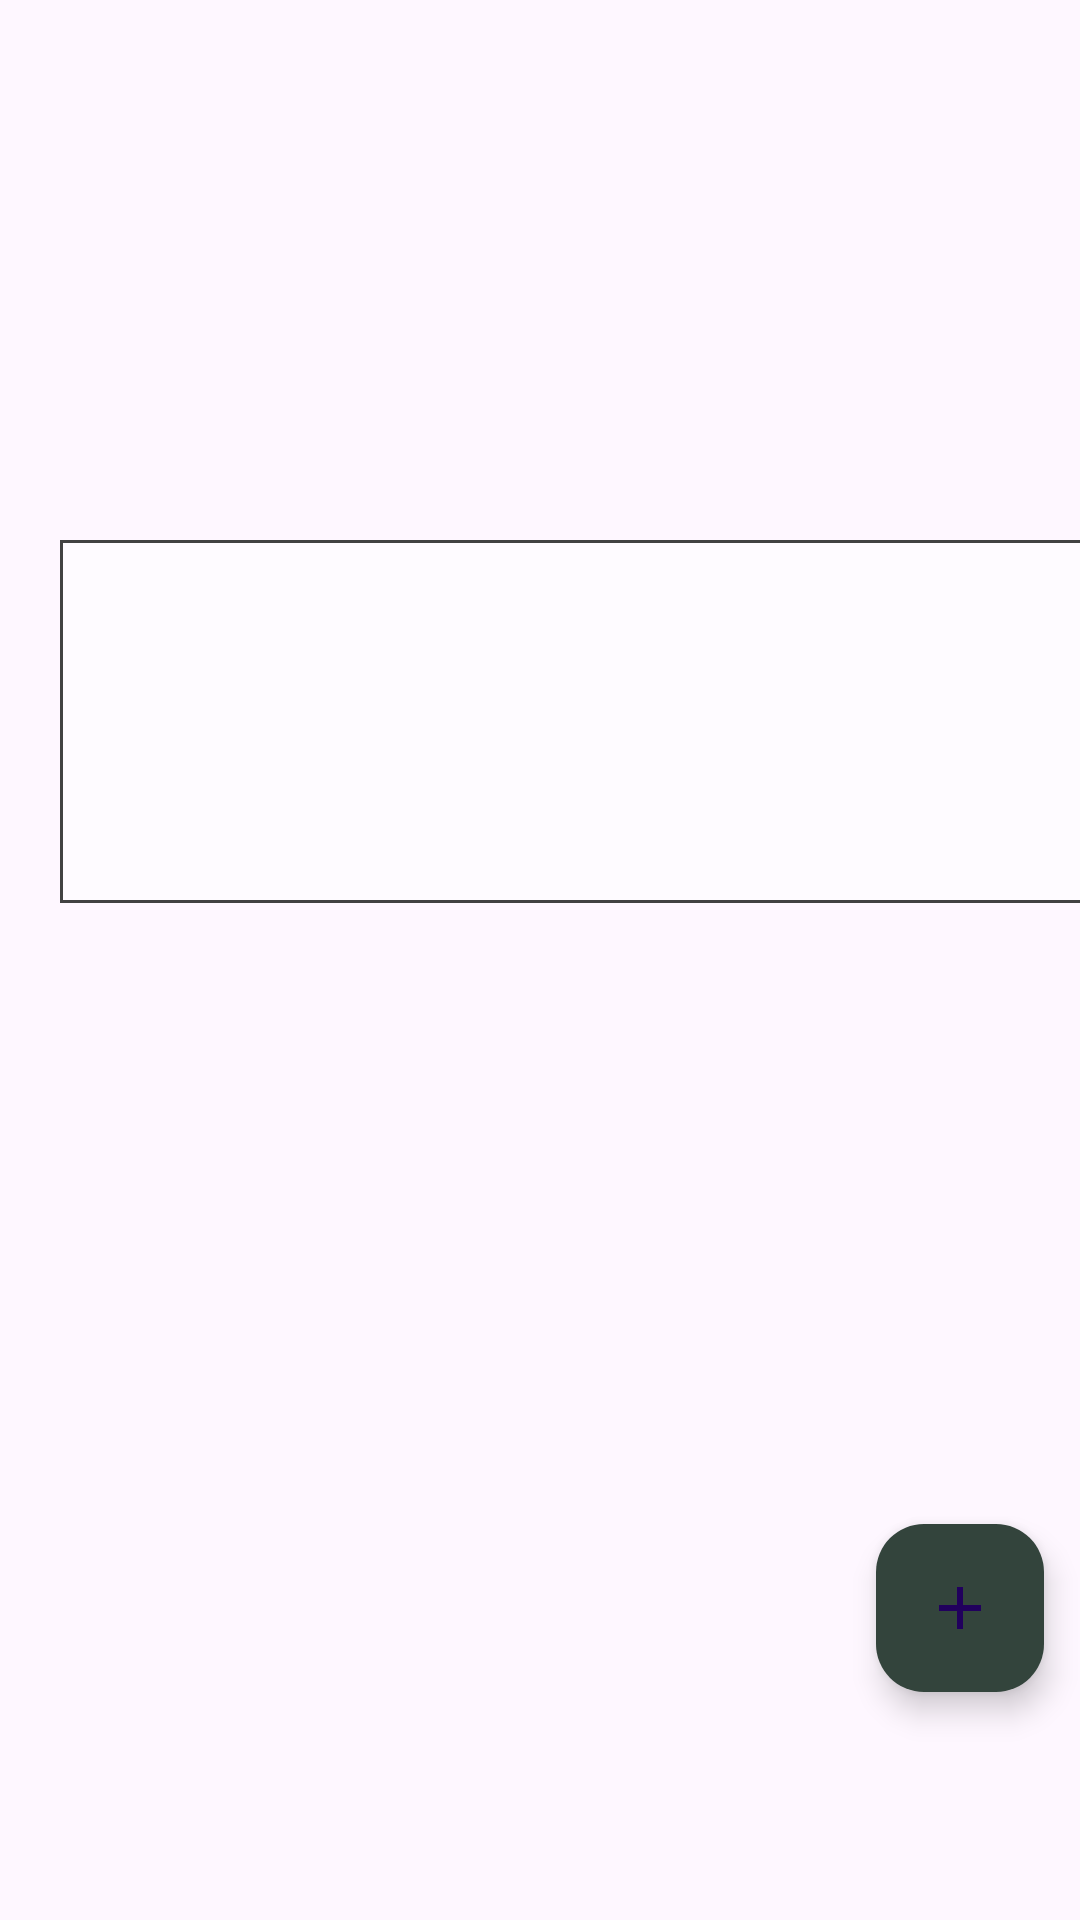

Here is an Android app screen rendered from its layout file. Give the layout XML and the strings, colors and styles it references.
<!-- AndroidManifest.xml: application theme Theme.Transactia -->
<!-- res/layout/fragment_needs.xml -->
<?xml version="1.0" encoding="utf-8"?>
<FrameLayout xmlns:android="http://schemas.android.com/apk/res/android"
    xmlns:app="http://schemas.android.com/apk/res-auto"
    xmlns:tools="http://schemas.android.com/tools"
    android:layout_width="match_parent"
    android:layout_height="match_parent"
    tools:context=".NeedsFragment">

    <androidx.constraintlayout.widget.ConstraintLayout
        android:layout_width="match_parent"
        android:layout_height="match_parent">

        <androidx.constraintlayout.widget.ConstraintLayout
            android:id="@+id/constraintLayout3"
            android:layout_width="346dp"
            android:layout_height="121dp"
            android:layout_marginStart="20dp"
            android:layout_marginTop="180dp"
            android:background="@drawable/bottombox"
            app:layout_constraintStart_toStartOf="parent"
            app:layout_constraintTop_toTopOf="parent">

        </androidx.constraintlayout.widget.ConstraintLayout>

        <com.google.android.material.floatingactionbutton.FloatingActionButton
            android:id="@+id/List"
            android:layout_width="wrap_content"
            android:layout_height="wrap_content"
            android:layout_marginStart="292dp"
            android:layout_marginTop="508dp"
            android:clickable="true"
            android:src="@drawable/baseline_add_24"
            android:tint="@android:color/white"
            app:backgroundTint="#33443C"
            app:fabSize="normal"
            app:layout_constraintStart_toStartOf="parent"
            app:layout_constraintTop_toTopOf="parent" />


    </androidx.constraintlayout.widget.ConstraintLayout>
</FrameLayout>
<!-- resources referenced by this layout -->
<resources>
  <!-- drawable baseline_add_24 (drawable) -->
  <vector xmlns:android="http://schemas.android.com/apk/res/android"
      android:width="96dp"
      android:height="96dp"
      android:viewportWidth="24"
      android:viewportHeight="24"
      android:tint="#FFFFFF">
  
      <path
          android:fillColor="#FFFFFF"
          android:pathData="M19,13h-6v6h-2v-6H5v-2h6V5h2v6h6v2z"/>
  </vector>
  <!-- drawable bottombox (drawable) -->
  <?xml version="1.0" encoding="utf-8"?>
  <shape xmlns:android="http://schemas.android.com/apk/res/android"
      android:shape="rectangle">
  
      <solid android:color="@color/fadewhite"/> 
  
      <stroke android:color="@color/grey" android:width="1dp">
  
      </stroke>
  
  </shape>
  <style name="Theme.Transactia" parent="Base.Theme.Transactia" />
  <color name="fadewhite">#9AFFFFFF</color>
  <color name="grey">#424242</color>
  <style name="Base.Theme.Transactia" parent="Theme.Material3.DayNight.NoActionBar">
  
      </style>
</resources>
